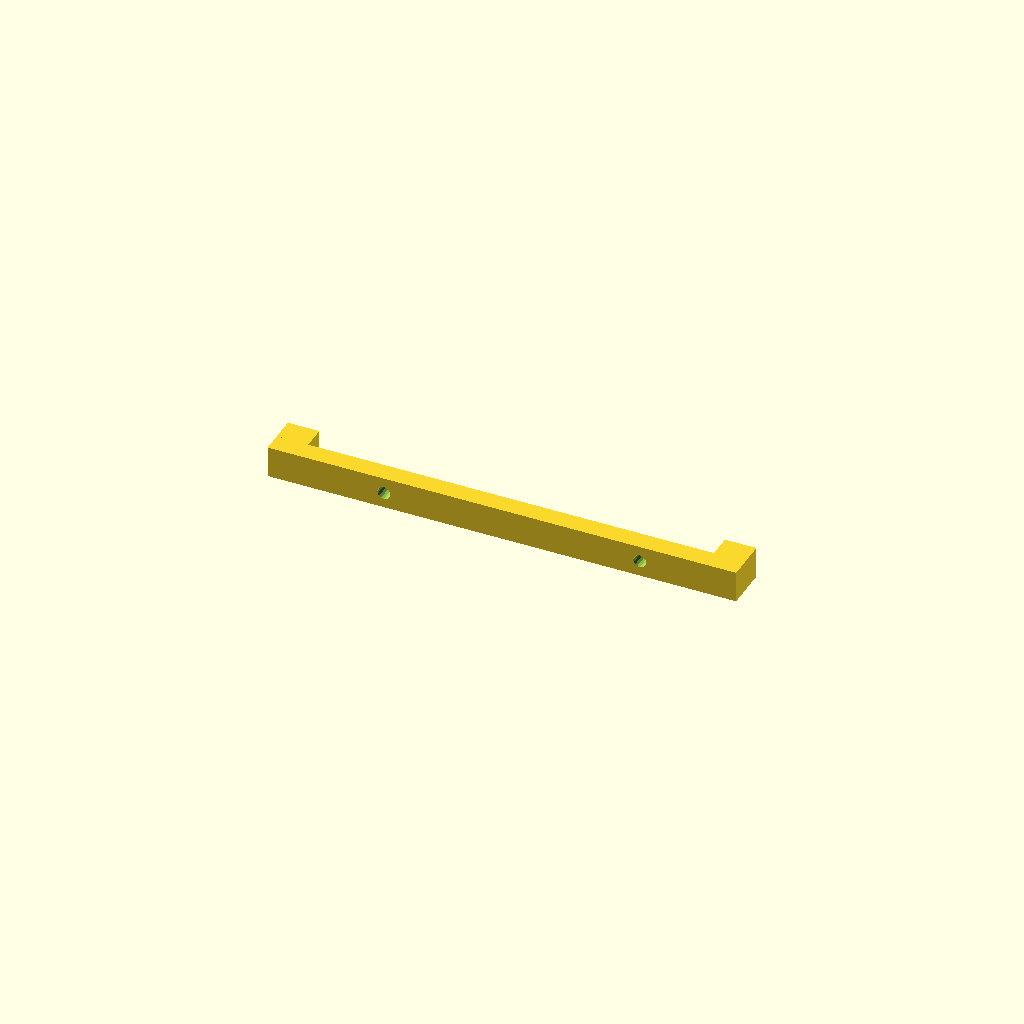
Cell 1: rendered with the file's own defaults.
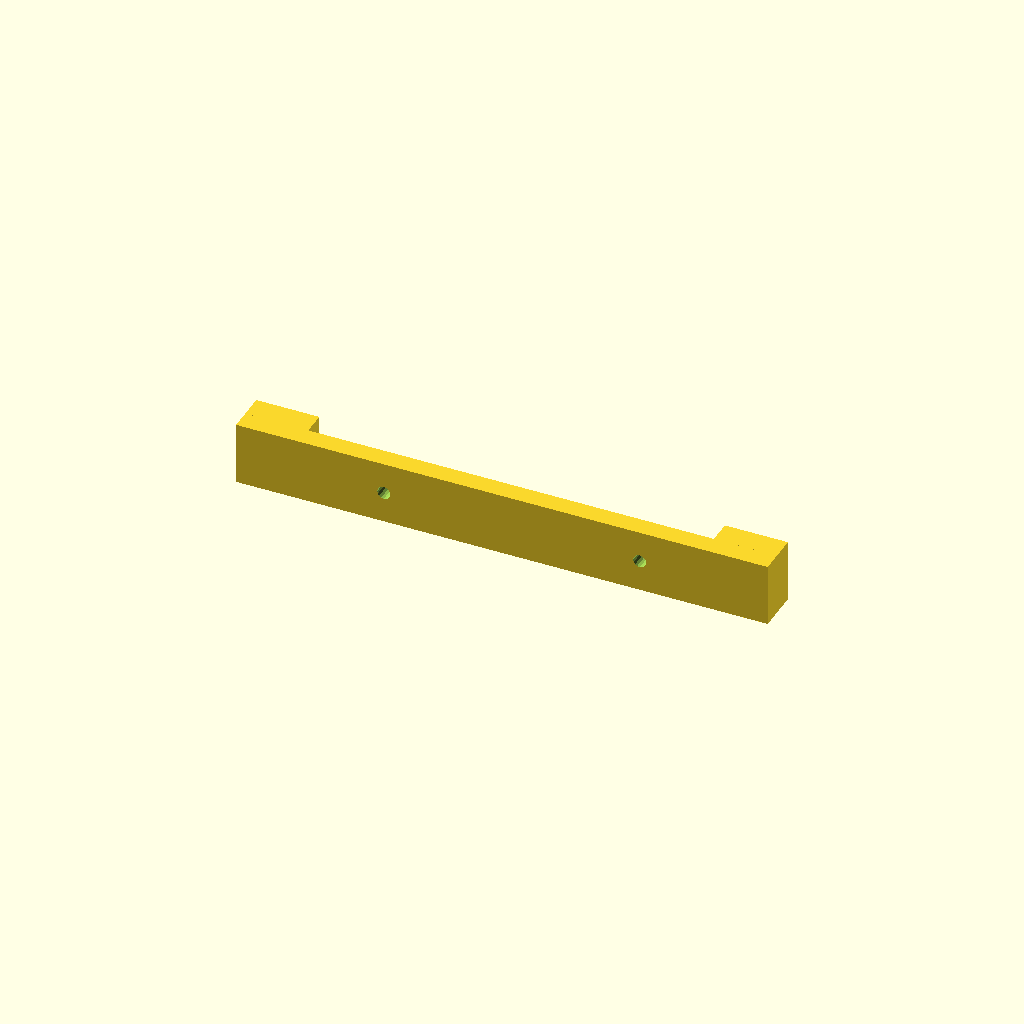
Cell 2 — padw set to 16, the other parameters unchanged.
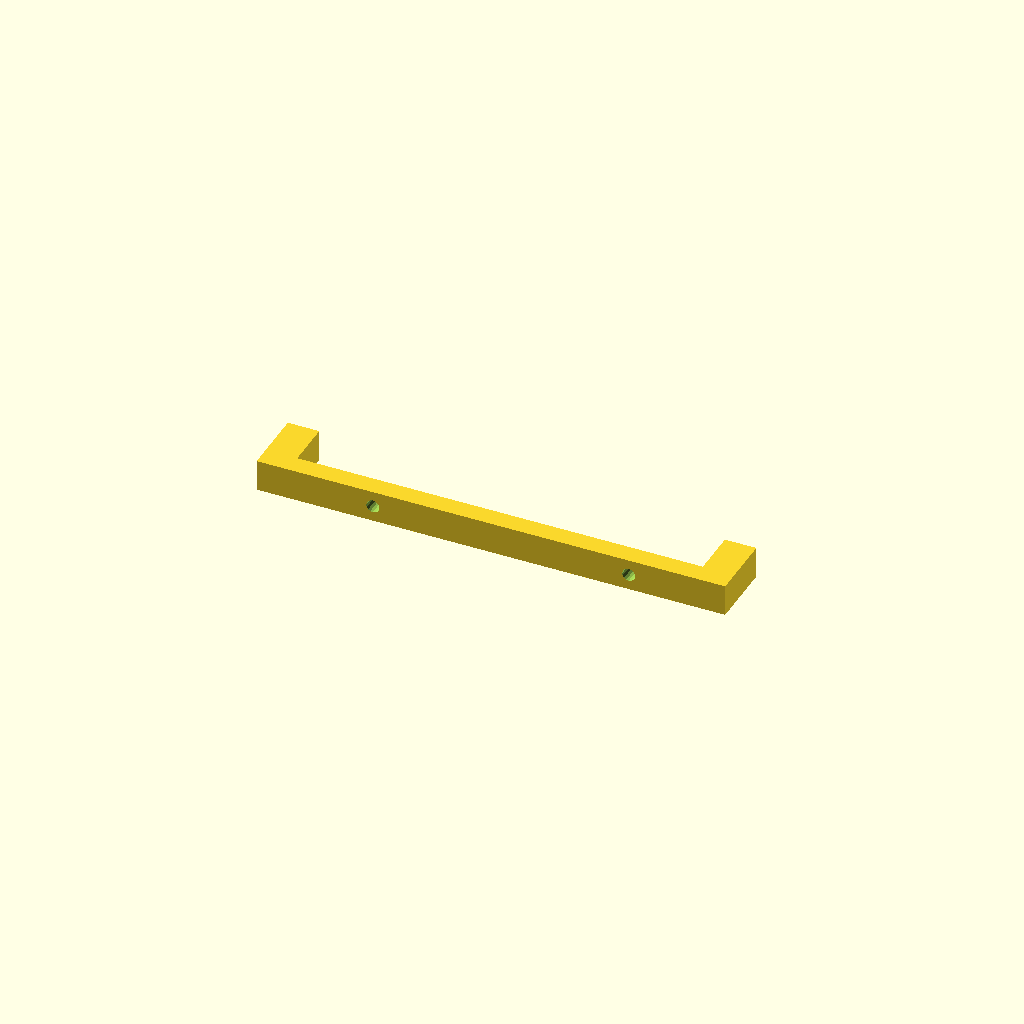
Cell 3: the same model with padh = 12.
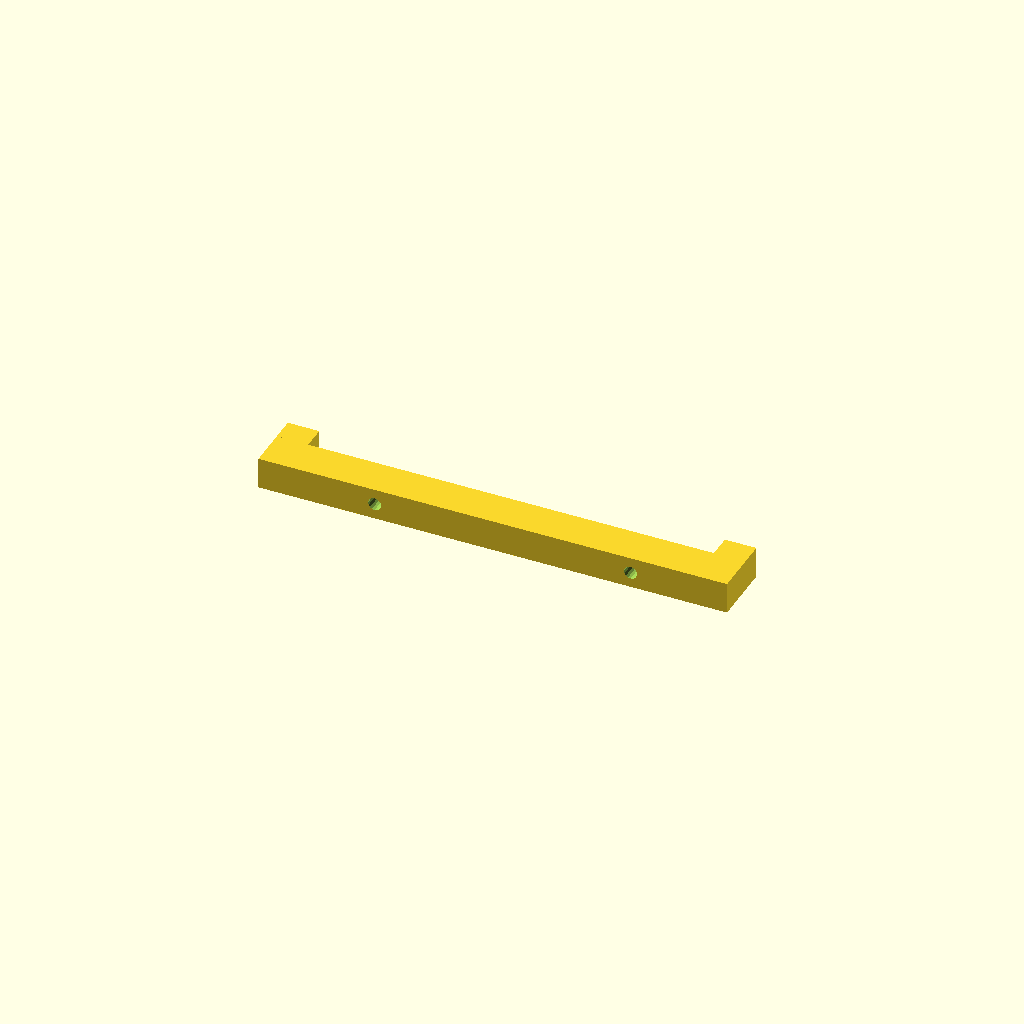
Cell 4: barh = 10 (everything else at default).
All cells are drawn from one camera (rotation 55°, 0°, 25°, orthographic, colour scheme Cornfield), so only the parameter changes between them.
Source of the model, inputs/thingiverse/thing-3646193/files/Rpi7dispBAR.scad:
//
//  fixing bar for Raspberry Pi 7 inch display
//
//  you need two of these and four e.g. 10mm M3 screws
//  make sure the screws do not bottom out, or you may destroy the LCD panel!
//
//  design by egil kvaleberg, 20 may 2019
//

padw = 8.0; // general width of bar and size of square pads
padh = 6.0; // heigth of pads, use 6.0 for thin panels, but can be decreased to 0.0 for really thick ones
barh = 5.0; // height of bar itself, the larger the stronger. screw length needs to be adjusted accordingly, of course.

hdist = 65.0; // distance between holes
hoffs = 2.5; // not centered
hdia = 3.3; // hole diameter
hlen = 103.0; // bar length less pads

rotate([90,0,0]) {
    difference () {
        translate([-hlen/2-padw, -padw/2, padh])
          cube([hlen+2*padw, padw, barh]);
        for (dx = [-1,1]) translate([hoffs+dx*hdist/2,0,0]) 
          cylinder(d=hdia, h=padh+barh+1, $fn=16);
    } 
    for (dx = [-1,1]) translate([dx*(hlen/2+padw/2)-padw/2, -padw/2, 0])
      cube([padw, padw, padh]);
}
Parameter table extracted from the source (name, type, default, range or options):
padw: number, default 8
padh: number, default 6
barh: number, default 5
hdist: number, default 65
hoffs: number, default 2.5
hdia: number, default 3.3
hlen: number, default 103
